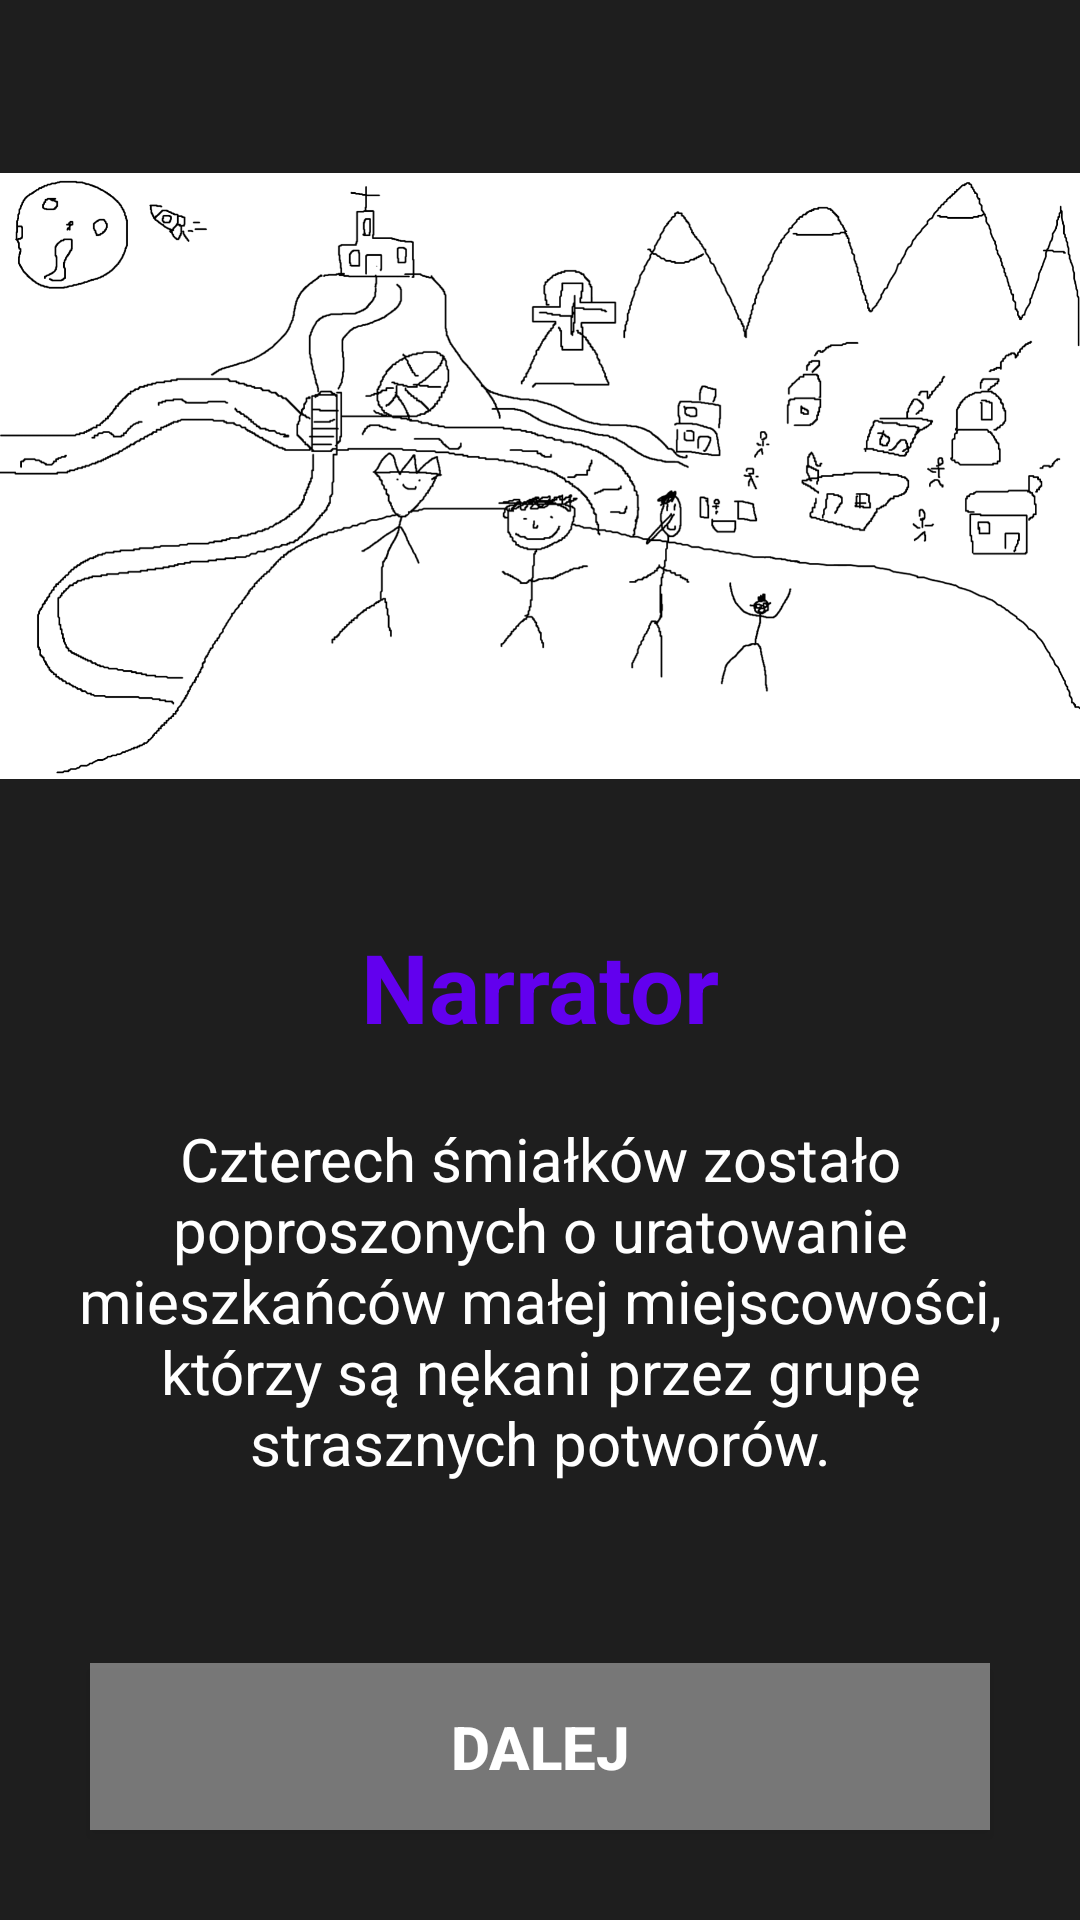

Produce the Android XML layout that renders to this screen, including the resource entries it uses.
<!-- AndroidManifest.xml: application theme Theme.Relith_alfa_0_0_1 -->
<!-- res/layout/activity_game_screen.xml -->
<?xml version="1.0" encoding="utf-8"?>
<androidx.constraintlayout.widget.ConstraintLayout xmlns:android="http://schemas.android.com/apk/res/android"
    xmlns:app="http://schemas.android.com/apk/res-auto"
    xmlns:tools="http://schemas.android.com/tools"
    android:layout_width="match_parent"
    android:layout_height="match_parent"
    android:background="#1E1E1E"
    tools:context=".GameScreen">

    <LinearLayout
        android:layout_width="match_parent"
        android:layout_height="match_parent"
        android:orientation="vertical">

        <ImageView
            android:id="@+id/gameImageView"
            android:layout_width="match_parent"
            android:layout_height="0sp"
            android:layout_marginTop="20sp"
            android:layout_marginBottom="10sp"
            android:layout_weight="5"
            app:srcCompat="@drawable/worldstart" />

        <TextView
            android:id="@+id/gameTextViewCharacter"
            android:layout_width="match_parent"
            android:layout_height="0sp"
            android:layout_weight="1"
            android:text="Narrator"
            android:textAlignment="center"
            android:textColor="@color/purple_500"
            android:textSize="32sp"
            android:textStyle="bold" />

        <TextView
            android:id="@+id/gameTextViewDialogue"
            android:layout_width="match_parent"
            android:layout_height="0sp"
            android:layout_marginLeft="20sp"
            android:layout_marginTop="10sp"
            android:layout_marginRight="20sp"
            android:layout_marginBottom="10sp"
            android:layout_weight="3"
            android:text="Czterech śmiałków zostało poproszonych o uratowanie mieszkańców małej miejscowości, którzy są nękani przez grupę strasznych potworów."
            android:textAlignment="center"
            android:textColor="#FFFFFF"
            android:textSize="20sp" />

        <Button
            android:id="@+id/nextButton"
            android:layout_width="match_parent"
            android:layout_height="0sp"
            android:layout_marginLeft="30sp"
            android:layout_marginTop="5sp"
            android:layout_marginRight="30sp"
            android:layout_marginBottom="30sp"
            android:layout_weight="1"
            android:background="#66FFFFFF"
            android:onClick="buttonNext"
            android:text="DALEJ"
            android:textColor="#FFFFFF"
            android:textSize="20sp"
            android:textStyle="bold"
            app:strokeColor="#FFFFFF" />

    </LinearLayout>
</androidx.constraintlayout.widget.ConstraintLayout>
<!-- resources referenced by this layout -->
<resources>
  <!-- drawable worldstart: png bitmap (drawable, 265747 bytes) -->
  <style name="Theme.Relith_alfa_0_0_1" parent="Theme.MaterialComponents.DayNight.NoActionBar">
          
          <item name="colorPrimary">@color/purple_500</item>
          <item name="colorPrimaryVariant">@color/purple_700</item>
          <item name="colorOnPrimary">@color/white</item>
          
          <item name="colorSecondary">@color/teal_200</item>
          <item name="colorSecondaryVariant">@color/teal_700</item>
          <item name="colorOnSecondary">@color/black</item>
          
          <item name="android:statusBarColor">?attr/colorPrimaryVariant</item>
          
      </style>
  <!-- not gathered from this repository: default colours our renderer supplied (Android Studio template values) -->
  <color name="purple_500">#FF6200EE</color>
  <color name="purple_700">#FF3700B3</color>
  <color name="teal_200">#FF03DAC5</color>
  <color name="teal_700">#FF018786</color>
  <color name="black">#FF000000</color>
  <color name="white">#FFFFFFFF</color>
</resources>
